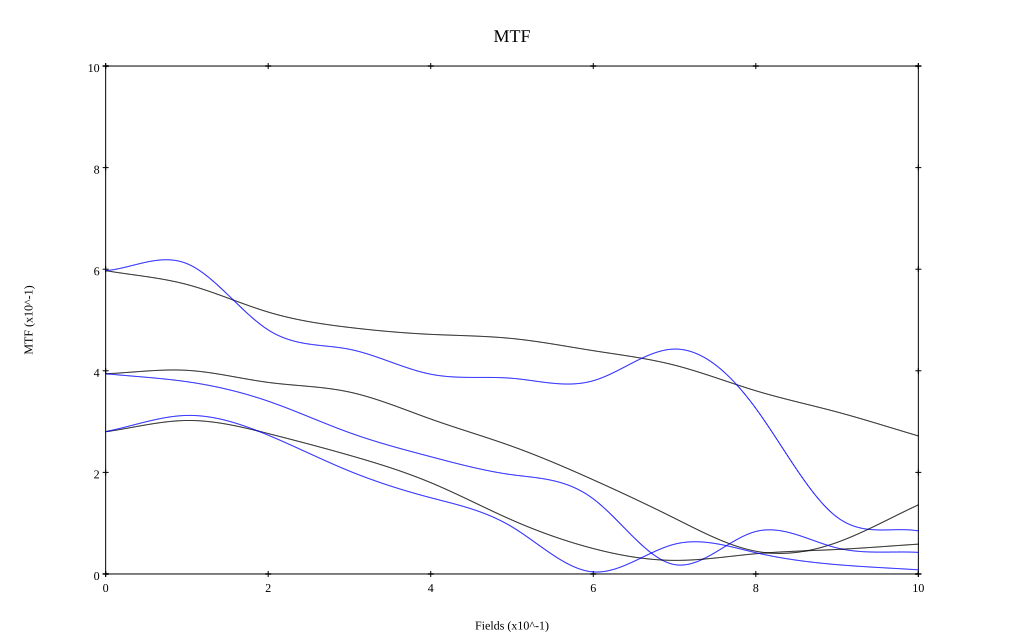

The file beside this chart, header and first rows:
, 0, 0.1, 0.2, 0.3, 0.4, 0.5, 0.6, 0.7, 0.8, 0.9, 1
10 sag, 0.597, 0.57, 0.516, 0.485, 0.472, 0.464, 0.44, 0.411, 0.361, 0.319, 0.272
10 tan, 0.597, 0.611, 0.48, 0.442, 0.393, 0.385, 0.38, 0.443, 0.326, 0.112, 0.085
30 sag, 0.394, 0.401, 0.377, 0.358, 0.305, 0.251, 0.185, 0.11, 0.045, 0.062, 0.136
30 tan, 0.394, 0.378, 0.34, 0.278, 0.231, 0.195, 0.148, 0.018, 0.084, 0.051, 0.043
50 sag, 0.28, 0.302, 0.276, 0.234, 0.18, 0.106, 0.05, 0.027, 0.04, 0.048, 0.059
50 tan, 0.28, 0.312, 0.273, 0.203, 0.15, 0.093, 0.004, 0.059, 0.042, 0.018, 0.008
